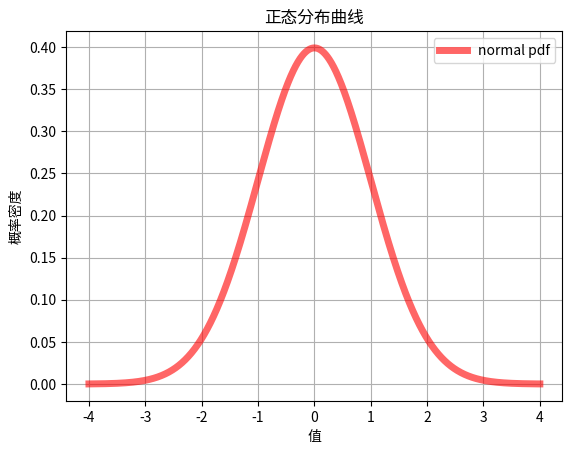

The matplotlib source for this figure:
import numpy as np  
import matplotlib.pyplot as plt  
from scipy.stats import norm  
  
# 定义正态分布的均值和标准差  
mu = 0  # 均值  
sigma = 1  # 标准差  
  
# 生成正态分布的数据点  
x = np.linspace(mu - 4*sigma, mu + 4*sigma, 1000)  
  
# 计算正态分布的概率密度函数（PDF）  
y = norm.pdf(x, mu, sigma)  
  
# 绘制曲线  
plt.plot(x, y, 'r-', lw=5, alpha=0.6, label='normal pdf')  
  
# 设置图表的标题和坐标轴标签  
plt.title("正态分布曲线")  
plt.xlabel("值")  
plt.ylabel("概率密度")  
  
# 设置图例  
plt.legend(loc='best')  
  
# 显示网格  
plt.grid(True)  
  
# 显示图表  
plt.show()